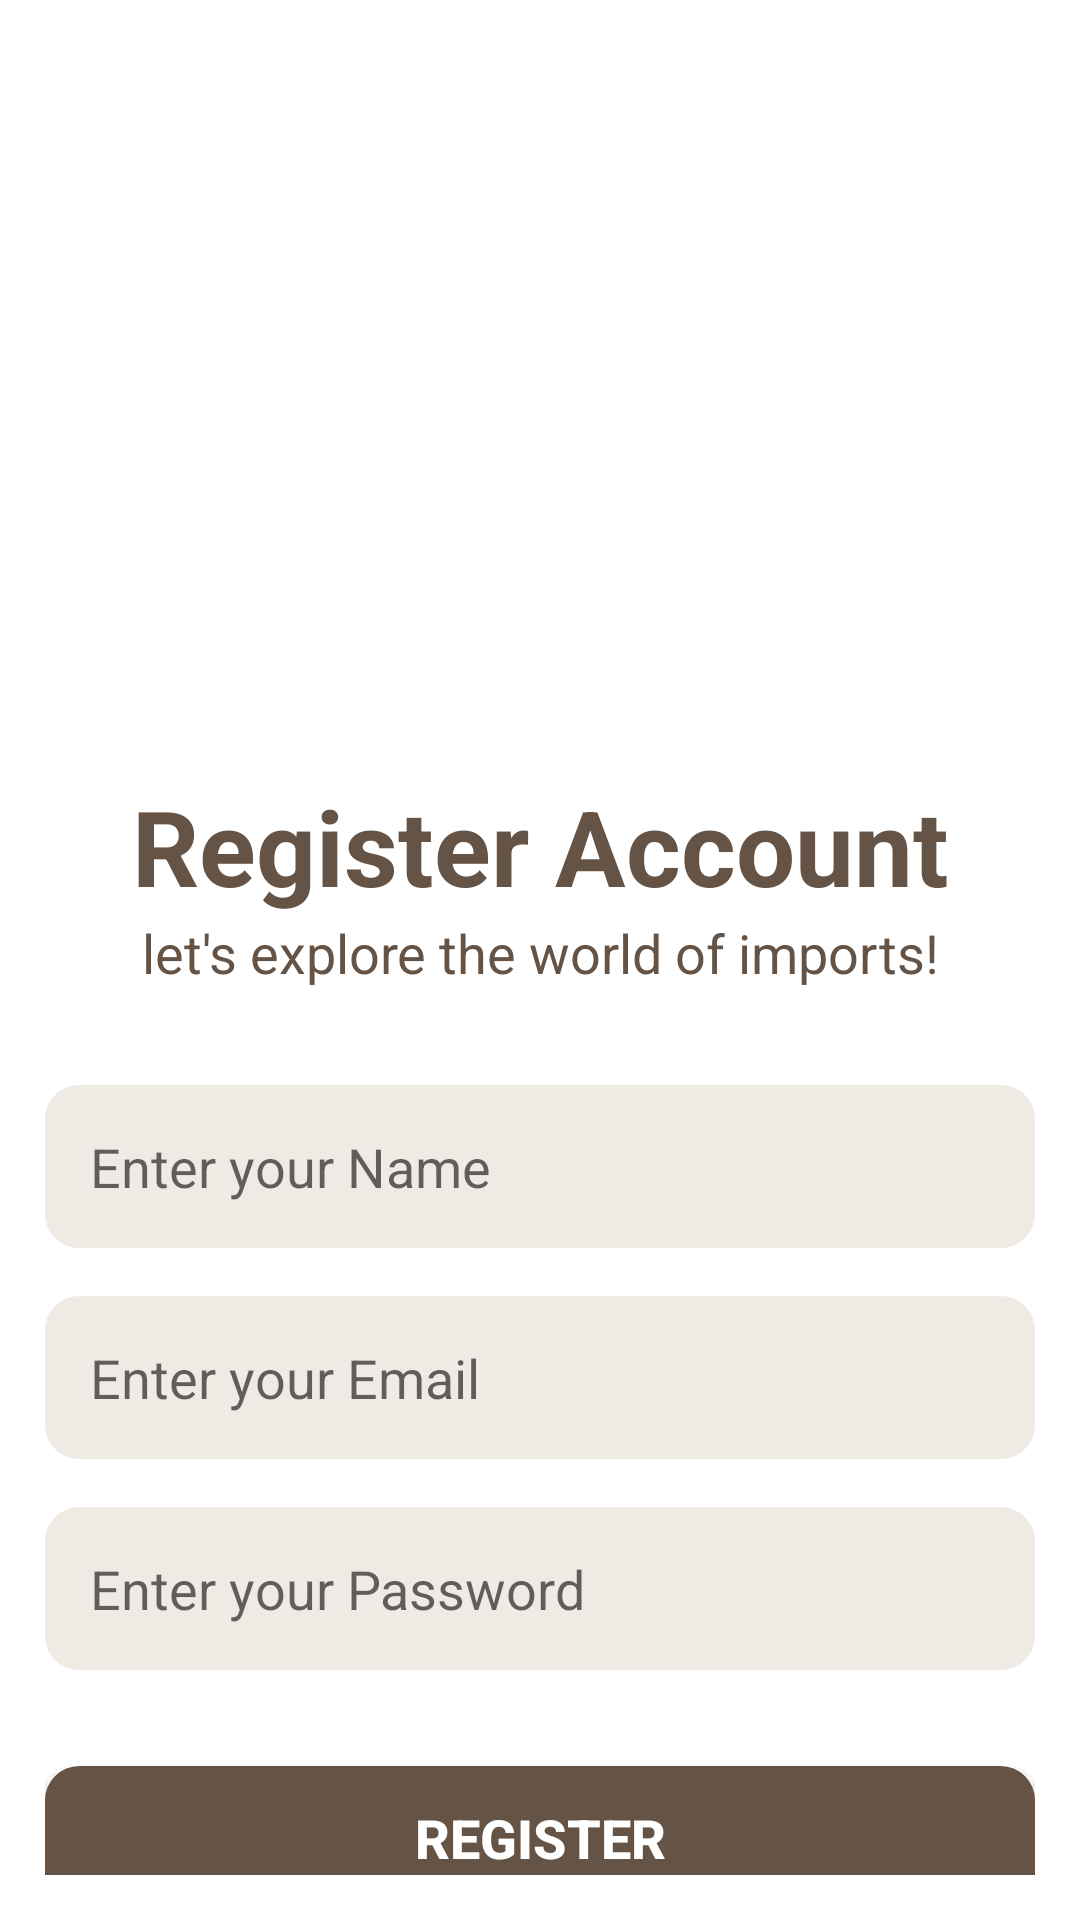

Layout XML and referenced resources for this Android screen:
<!-- AndroidManifest.xml: application theme Theme.Projectecommerce -->
<!-- res/layout/activity_signup.xml -->
<?xml version="1.0" encoding="utf-8"?>
<androidx.constraintlayout.widget.ConstraintLayout xmlns:android="http://schemas.android.com/apk/res/android"
    xmlns:app="http://schemas.android.com/apk/res-auto"
    xmlns:tools="http://schemas.android.com/tools"
    android:layout_width="match_parent"
    android:layout_height="match_parent"
    android:background="@color/white"
    android:gravity="center_vertical"
    android:orientation="vertical"
    android:padding="15dp"
    tools:context=".SignupActivity">

    

    

    

    <TextView
        android:id="@+id/textView3"
        android:layout_width="wrap_content"
        android:layout_height="wrap_content"
        android:layout_marginTop="3dp"
        android:text="Register Account"
        android:textColor="@color/text_color"
        android:textSize="35sp"
        android:textStyle="bold"
        app:layout_constraintEnd_toEndOf="parent"
        app:layout_constraintStart_toStartOf="parent"
        app:layout_constraintTop_toBottomOf="@+id/image" />

    <TextView
        android:id="@+id/textView2"
        android:layout_width="match_parent"
        android:layout_height="wrap_content"
        android:text="let's explore the world of imports!"
        android:textAlignment="center"
        android:textColor="@color/text_color"
        android:textSize="18sp"
        app:layout_constraintEnd_toEndOf="parent"
        app:layout_constraintStart_toStartOf="parent"
        app:layout_constraintTop_toBottomOf="@+id/textView3" />

    <EditText
        android:id="@+id/inputName"
        android:layout_width="match_parent"
        android:layout_height="wrap_content"
        android:layout_marginTop="32dp"
        android:background="@drawable/edit_text_backgorund"
        android:hint="Enter your Name"
        android:padding="15dp"
        app:layout_constraintEnd_toEndOf="parent"
        app:layout_constraintHorizontal_bias="0.862"
        app:layout_constraintStart_toStartOf="parent"
        app:layout_constraintTop_toBottomOf="@+id/textView2" />

    <EditText
        android:id="@+id/email"
        android:layout_width="match_parent"
        android:layout_height="wrap_content"
        android:layout_marginTop="16dp"
        android:background="@drawable/edit_text_backgorund"
        android:hint="Enter your Email"
        android:padding="15dp"
        app:layout_constraintEnd_toEndOf="parent"
        app:layout_constraintStart_toStartOf="parent"
        app:layout_constraintTop_toBottomOf="@+id/inputName" />

    <EditText
        android:id="@+id/passwd"
        android:layout_width="match_parent"
        android:layout_height="wrap_content"
        android:layout_marginTop="16dp"
        android:background="@drawable/edit_text_backgorund"
        android:hint="Enter your Password"
        android:inputType="textPassword"
        android:padding="15dp"
        app:layout_constraintEnd_toEndOf="parent"
        app:layout_constraintStart_toStartOf="parent"
        app:layout_constraintTop_toBottomOf="@+id/email" />

    
    <Button
        android:id="@+id/btnregister"
        android:layout_width="match_parent"
        android:layout_height="wrap_content"
        android:layout_marginTop="32dp"
        android:background="@drawable/btn_background"
        android:text="Register"
        android:textColor="@color/white"
        android:textSize="18sp"
        android:textStyle="bold"
        app:layout_constraintBottom_toBottomOf="parent"
        app:layout_constraintEnd_toEndOf="parent"
        app:layout_constraintHorizontal_bias="0.896"
        app:layout_constraintStart_toStartOf="parent"
        app:layout_constraintTop_toBottomOf="@+id/passwd"
        app:layout_constraintVertical_bias="0.0" />

    <ProgressBar
        android:id="@+id/progressbar"
        android:layout_width="wrap_content"
        android:layout_height="wrap_content"
        android:visibility="gone" />

    <ImageView
        android:id="@+id/image"
        android:layout_width="150dp"
        android:layout_height="150dp"
        android:src="@drawable/logo_team"
        app:layout_constraintBottom_toBottomOf="parent"
        app:layout_constraintEnd_toEndOf="parent"
        app:layout_constraintHorizontal_bias="0.497"
        app:layout_constraintStart_toStartOf="parent"
        app:layout_constraintTop_toTopOf="parent"
        app:layout_constraintVertical_bias="0.197" />
</androidx.constraintlayout.widget.ConstraintLayout>
<!-- resources referenced by this layout -->
<resources>
  <color name="text_color">#655446</color>
  <color name="white">#FFFFFFFF</color>
  <!-- drawable btn_background (drawable) -->
  <?xml version="1.0" encoding="utf-8"?>
  <shape xmlns:android="http://schemas.android.com/apk/res/android">
      <corners android:radius="10dp"/>
      <stroke android:width="3dp" android:color="#655446"/>
  
      <solid android:color="#655446"/>
  </shape>
  <!-- drawable edit_text_backgorund (drawable) -->
  <?xml version="1.0" encoding="utf-8"?>
  <shape xmlns:android="http://schemas.android.com/apk/res/android">
      <corners android:radius="10dp"/>
      <solid android:color="#EFEAE3"/>
      <stroke android:color="#EFEAE3" android:width="3dp"/>
  </shape>
  <style name="Theme.Projectecommerce" parent="Theme.AppCompat.Light.NoActionBar">
          
          <item name="colorPrimary">@color/purple_500</item>
          <item name="colorPrimaryVariant">@color/purple_700</item>
          <item name="colorOnPrimary">@color/white</item>
          
          <item name="colorSecondary">@color/teal_200</item>
          <item name="colorSecondaryVariant">@color/teal_700</item>
          <item name="colorOnSecondary">@color/black</item>
          
          <item name="android:statusBarColor" tools:targetApi="l">?attr/colorPrimaryVariant</item>
          
      </style>
  <color name="purple_500">#FF6200EE</color>
  <color name="purple_700">#FF3700B3</color>
  <color name="teal_200">#FF03DAC5</color>
  <color name="teal_700">#FF018786</color>
  <color name="black">#FF000000</color>
</resources>
